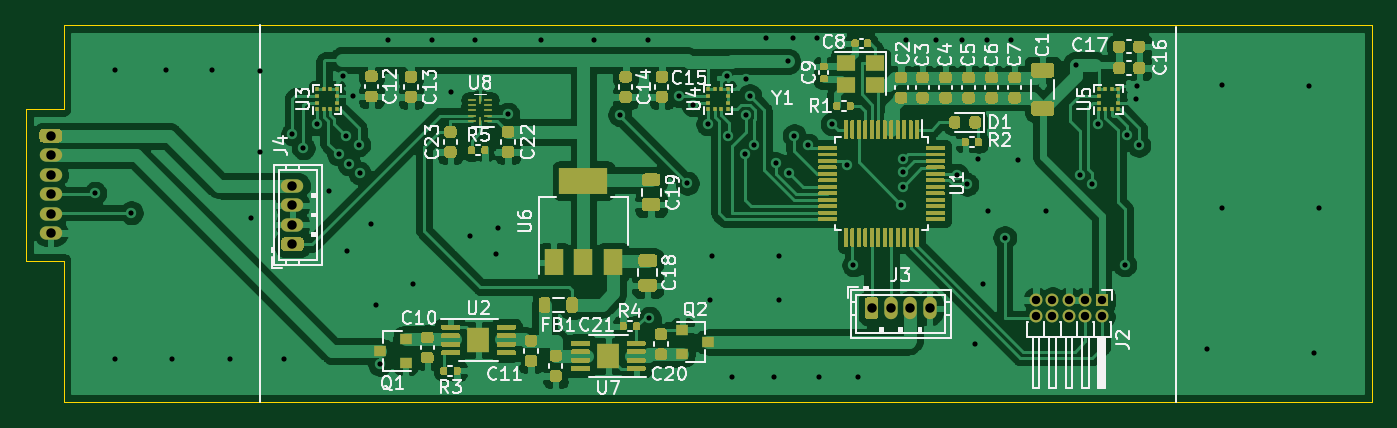
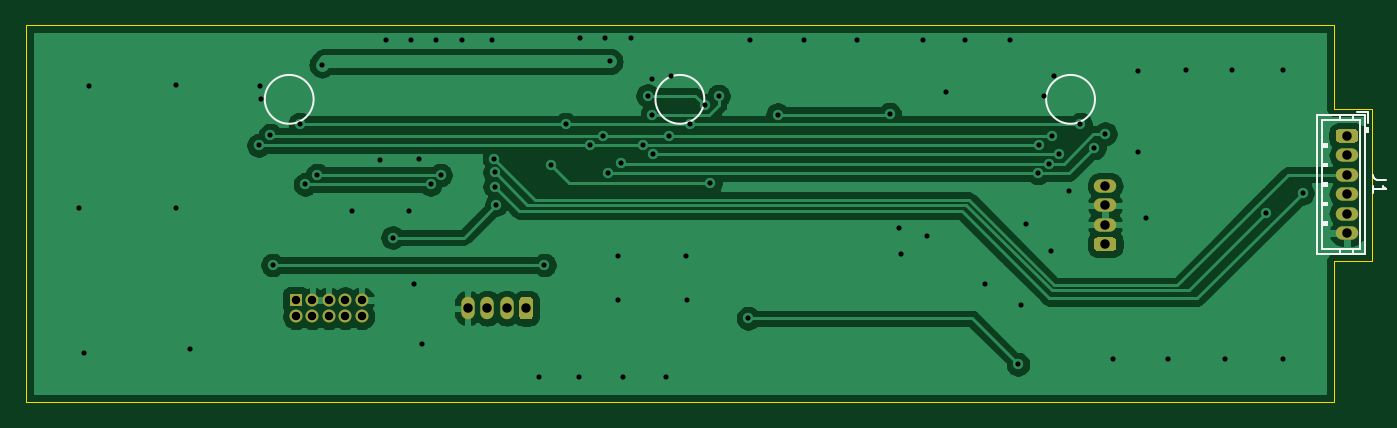
Circuit board: 11 layer files. Board 103.9 x 29.1 mm.
- bottom_copper: jantteri-hit-detector-B_Cu.gbr (61304 bytes)
- bottom_mask: jantteri-hit-detector-B_Mask.gbr (2195 bytes)
- paste: jantteri-hit-detector-B_Paste.gbr (472 bytes)
- bottom_silk: jantteri-hit-detector-B_SilkS.gbr (2900 bytes)
- outline: jantteri-hit-detector-Edge_Cuts.gbr (1082 bytes)
- top_copper: jantteri-hit-detector-F_Cu.gbr (212546 bytes)
- top_mask: jantteri-hit-detector-F_Mask.gbr (46309 bytes)
- paste: jantteri-hit-detector-F_Paste.gbr (47167 bytes)
- top_silk: jantteri-hit-detector-F_SilkS.gbr (44705 bytes)
- drill: jantteri-hit-detector-NPTH.drl (273 bytes)
- drill: jantteri-hit-detector-PTH.drl (2412 bytes)

=== bottom_copper: jantteri-hit-detector-B_Cu.gbr (61304 bytes, source omitted) ===
=== bottom_mask: jantteri-hit-detector-B_Mask.gbr ===
%TF.GenerationSoftware,KiCad,Pcbnew,(5.1.9)-1*%
%TF.CreationDate,2021-09-30T20:50:23+03:00*%
%TF.ProjectId,jantteri-hit-detector,6a616e74-7465-4726-992d-6869742d6465,rev?*%
%TF.SameCoordinates,Original*%
%TF.FileFunction,Soldermask,Bot*%
%TF.FilePolarity,Negative*%
%FSLAX46Y46*%
G04 Gerber Fmt 4.6, Leading zero omitted, Abs format (unit mm)*
G04 Created by KiCad (PCBNEW (5.1.9)-1) date 2021-09-30 20:50:23*
%MOMM*%
%LPD*%
G01*
G04 APERTURE LIST*
%ADD10O,1.730000X1.030000*%
%ADD11R,1.000000X1.000000*%
%ADD12O,1.000000X1.000000*%
%ADD13O,1.030000X1.730000*%
G04 APERTURE END LIST*
%TO.C,J1*%
G36*
G01*
X61868999Y-33418000D02*
X63099001Y-33418000D01*
G75*
G02*
X63349000Y-33667999I0J-249999D01*
G01*
X63349000Y-34198001D01*
G75*
G02*
X63099001Y-34448000I-249999J0D01*
G01*
X61868999Y-34448000D01*
G75*
G02*
X61619000Y-34198001I0J249999D01*
G01*
X61619000Y-33667999D01*
G75*
G02*
X61868999Y-33418000I249999J0D01*
G01*
G37*
D10*
X62484000Y-35433000D03*
X62484000Y-36933000D03*
X62484000Y-38433000D03*
X62484000Y-39933000D03*
X62484000Y-41433000D03*
%TD*%
D11*
%TO.C,J2*%
X143637000Y-46609000D03*
D12*
X143637000Y-47879000D03*
X142367000Y-46609000D03*
X142367000Y-47879000D03*
X141097000Y-46609000D03*
X141097000Y-47879000D03*
X139827000Y-46609000D03*
X139827000Y-47879000D03*
X138557000Y-46609000D03*
X138557000Y-47879000D03*
%TD*%
%TO.C,J3*%
G36*
G01*
X125342000Y-47859001D02*
X125342000Y-46628999D01*
G75*
G02*
X125591999Y-46379000I249999J0D01*
G01*
X126122001Y-46379000D01*
G75*
G02*
X126372000Y-46628999I0J-249999D01*
G01*
X126372000Y-47859001D01*
G75*
G02*
X126122001Y-48109000I-249999J0D01*
G01*
X125591999Y-48109000D01*
G75*
G02*
X125342000Y-47859001I0J249999D01*
G01*
G37*
D13*
X127357000Y-47244000D03*
X128857000Y-47244000D03*
X130357000Y-47244000D03*
%TD*%
D10*
%TO.C,J4*%
X81153000Y-37791000D03*
X81153000Y-39291000D03*
X81153000Y-40791000D03*
G36*
G01*
X81768001Y-42806000D02*
X80537999Y-42806000D01*
G75*
G02*
X80288000Y-42556001I0J249999D01*
G01*
X80288000Y-42025999D01*
G75*
G02*
X80537999Y-41776000I249999J0D01*
G01*
X81768001Y-41776000D01*
G75*
G02*
X82018000Y-42025999I0J-249999D01*
G01*
X82018000Y-42556001D01*
G75*
G02*
X81768001Y-42806000I-249999J0D01*
G01*
G37*
%TD*%
M02*

=== paste: jantteri-hit-detector-B_Paste.gbr ===
%TF.GenerationSoftware,KiCad,Pcbnew,(5.1.9)-1*%
%TF.CreationDate,2021-09-30T20:50:23+03:00*%
%TF.ProjectId,jantteri-hit-detector,6a616e74-7465-4726-992d-6869742d6465,rev?*%
%TF.SameCoordinates,Original*%
%TF.FileFunction,Paste,Bot*%
%TF.FilePolarity,Positive*%
%FSLAX46Y46*%
G04 Gerber Fmt 4.6, Leading zero omitted, Abs format (unit mm)*
G04 Created by KiCad (PCBNEW (5.1.9)-1) date 2021-09-30 20:50:23*
%MOMM*%
%LPD*%
G01*
G04 APERTURE LIST*
G04 APERTURE END LIST*
M02*

=== bottom_silk: jantteri-hit-detector-B_SilkS.gbr ===
%TF.GenerationSoftware,KiCad,Pcbnew,(5.1.9)-1*%
%TF.CreationDate,2021-09-30T20:50:23+03:00*%
%TF.ProjectId,jantteri-hit-detector,6a616e74-7465-4726-992d-6869742d6465,rev?*%
%TF.SameCoordinates,Original*%
%TF.FileFunction,Legend,Bot*%
%TF.FilePolarity,Positive*%
%FSLAX46Y46*%
G04 Gerber Fmt 4.6, Leading zero omitted, Abs format (unit mm)*
G04 Created by KiCad (PCBNEW (5.1.9)-1) date 2021-09-30 20:50:23*
%MOMM*%
%LPD*%
G01*
G04 APERTURE LIST*
%ADD10C,0.120000*%
%ADD11C,0.150000*%
G04 APERTURE END LIST*
D10*
X146030854Y-31115000D02*
G75*
G03*
X146030854Y-31115000I-1885854J0D01*
G01*
X115868354Y-31115000D02*
G75*
G03*
X115868354Y-31115000I-1885854J0D01*
G01*
X85705854Y-31115000D02*
G75*
G03*
X85705854Y-31115000I-1885854J0D01*
G01*
%TO.C,J1*%
X60874000Y-32123000D02*
X61674000Y-32123000D01*
X60874000Y-32923000D02*
X60874000Y-32123000D01*
X64394000Y-40683000D02*
X63994000Y-40683000D01*
X63994000Y-40783000D02*
X64394000Y-40783000D01*
X63994000Y-40583000D02*
X63994000Y-40783000D01*
X64394000Y-40583000D02*
X63994000Y-40583000D01*
X64394000Y-39183000D02*
X63994000Y-39183000D01*
X63994000Y-39283000D02*
X64394000Y-39283000D01*
X63994000Y-39083000D02*
X63994000Y-39283000D01*
X64394000Y-39083000D02*
X63994000Y-39083000D01*
X64394000Y-37683000D02*
X63994000Y-37683000D01*
X63994000Y-37783000D02*
X64394000Y-37783000D01*
X63994000Y-37583000D02*
X63994000Y-37783000D01*
X64394000Y-37583000D02*
X63994000Y-37583000D01*
X64394000Y-36183000D02*
X63994000Y-36183000D01*
X63994000Y-36283000D02*
X64394000Y-36283000D01*
X63994000Y-36083000D02*
X63994000Y-36283000D01*
X64394000Y-36083000D02*
X63994000Y-36083000D01*
X64394000Y-34683000D02*
X63994000Y-34683000D01*
X63994000Y-34783000D02*
X64394000Y-34783000D01*
X63994000Y-34583000D02*
X63994000Y-34783000D01*
X64394000Y-34583000D02*
X63994000Y-34583000D01*
X62984000Y-43043000D02*
X62984000Y-42643000D01*
X61984000Y-43043000D02*
X61984000Y-42643000D01*
X62984000Y-32323000D02*
X62984000Y-32723000D01*
X61984000Y-32323000D02*
X61984000Y-32723000D01*
X61474000Y-42643000D02*
X61474000Y-32723000D01*
X64394000Y-42643000D02*
X61474000Y-42643000D01*
X64394000Y-32723000D02*
X64394000Y-42643000D01*
X61474000Y-32723000D02*
X64394000Y-32723000D01*
X60974000Y-33633000D02*
X60974000Y-33333000D01*
X60874000Y-33333000D02*
X61074000Y-33333000D01*
X60874000Y-33633000D02*
X60874000Y-33333000D01*
X61074000Y-33633000D02*
X60874000Y-33633000D01*
X61074000Y-43043000D02*
X61074000Y-32323000D01*
X64794000Y-43043000D02*
X61074000Y-43043000D01*
X64794000Y-32323000D02*
X64794000Y-43043000D01*
X61074000Y-32323000D02*
X64794000Y-32323000D01*
D11*
X59436380Y-37349666D02*
X60150666Y-37349666D01*
X60293523Y-37302047D01*
X60388761Y-37206809D01*
X60436380Y-37063952D01*
X60436380Y-36968714D01*
X60436380Y-38349666D02*
X60436380Y-37778238D01*
X60436380Y-38063952D02*
X59436380Y-38063952D01*
X59579238Y-37968714D01*
X59674476Y-37873476D01*
X59722095Y-37778238D01*
%TD*%
M02*

=== outline: jantteri-hit-detector-Edge_Cuts.gbr ===
%TF.GenerationSoftware,KiCad,Pcbnew,(5.1.9)-1*%
%TF.CreationDate,2021-09-30T20:50:23+03:00*%
%TF.ProjectId,jantteri-hit-detector,6a616e74-7465-4726-992d-6869742d6465,rev?*%
%TF.SameCoordinates,Original*%
%TF.FileFunction,Profile,NP*%
%FSLAX46Y46*%
G04 Gerber Fmt 4.6, Leading zero omitted, Abs format (unit mm)*
G04 Created by KiCad (PCBNEW (5.1.9)-1) date 2021-09-30 20:50:23*
%MOMM*%
%LPD*%
G01*
G04 APERTURE LIST*
%TA.AperFunction,Profile*%
%ADD10C,0.050000*%
%TD*%
G04 APERTURE END LIST*
D10*
X60579000Y-43561000D02*
X60579000Y-43434000D01*
X60579000Y-31877000D02*
X60579000Y-32385000D01*
X63500000Y-31877000D02*
X63500000Y-31496000D01*
X60579000Y-31877000D02*
X63500000Y-31877000D01*
X63500000Y-43561000D02*
X63500000Y-43942000D01*
X60579000Y-43561000D02*
X63500000Y-43561000D01*
X63500000Y-43942000D02*
X63500000Y-54483000D01*
X63500000Y-25400000D02*
X63500000Y-31496000D01*
X60579000Y-32385000D02*
X60579000Y-43434000D01*
X164465000Y-54483000D02*
X63500000Y-54483000D01*
X164465000Y-25400000D02*
X164465000Y-54483000D01*
X63500000Y-25400000D02*
X164465000Y-25400000D01*
M02*

=== top_copper: jantteri-hit-detector-F_Cu.gbr (212546 bytes, source omitted) ===
=== top_mask: jantteri-hit-detector-F_Mask.gbr (46309 bytes, source omitted) ===
=== paste: jantteri-hit-detector-F_Paste.gbr (47167 bytes, source omitted) ===
=== top_silk: jantteri-hit-detector-F_SilkS.gbr (44705 bytes, source omitted) ===
=== drill: jantteri-hit-detector-NPTH.drl ===
M48
; DRILL file {KiCad (5.1.9)-1} date 09/30/21 20:50:16
; FORMAT={-:-/ absolute / metric / decimal}
; #@! TF.CreationDate,2021-09-30T20:50:16+03:00
; #@! TF.GenerationSoftware,Kicad,Pcbnew,(5.1.9)-1
; #@! TF.FileFunction,NonPlated,1,2,NPTH
FMAT,2
METRIC
%
G90
G05
T0
M30

=== drill: jantteri-hit-detector-PTH.drl ===
M48
; DRILL file {KiCad (5.1.9)-1} date 09/30/21 20:50:16
; FORMAT={-:-/ absolute / metric / decimal}
; #@! TF.CreationDate,2021-09-30T20:50:16+03:00
; #@! TF.GenerationSoftware,Kicad,Pcbnew,(5.1.9)-1
; #@! TF.FileFunction,Plated,1,2,PTH
FMAT,2
METRIC
T1C0.400
T2C0.650
T3C0.730
%
G90
G05
T1
X65.913Y-38.354
X67.437Y-28.829
X67.437Y-51.181
X68.707Y-39.878
X71.374Y-28.829
X71.882Y-51.181
X74.93Y-28.829
X76.327Y-51.181
X77.978Y-40.259
X78.613Y-28.956
X78.613Y-35.179
X80.518Y-51.181
X81.153Y-33.782
X81.978Y-34.861
X83.058Y-33.02
X83.947Y-38.227
X84.709Y-35.359
X85.09Y-29.337
X85.28Y-33.909
X85.344Y-42.799
X85.504Y-36.084
X85.852Y-30.861
X86.27Y-34.634
X86.333Y-36.809
X87.249Y-40.767
X87.63Y-46.99
X87.884Y-51.562
X88.519Y-26.543
X90.424Y-45.339
X91.948Y-26.543
X93.408Y-30.543
X94.869Y-41.656
X95.25Y-26.543
X96.901Y-43.053
X97.028Y-41.021
X97.79Y-32.258
X100.33Y-26.543
X104.394Y-26.543
X106.426Y-32.295
X108.585Y-26.543
X108.712Y-48.006
X110.998Y-30.861
X111.633Y-37.592
X112.078Y-31.559
X113.221Y-33.02
X113.411Y-46.609
X113.538Y-43.18
X114.681Y-29.337
X114.808Y-33.909
X115.062Y-52.578
X116.078Y-35.359
X116.141Y-29.527
X116.141Y-32.295
X116.459Y-30.845
X116.813Y-34.634
X117.729Y-26.416
X118.364Y-52.578
X118.491Y-36.068
X118.745Y-43.18
X118.745Y-46.609
X119.38Y-28.194
X119.507Y-36.83
X119.761Y-26.416
X119.888Y-33.909
X120.941Y-34.634
X121.666Y-26.416
X121.793Y-52.578
X122.809Y-33.02
X123.952Y-36.195
X124.46Y-43.905
X124.841Y-52.578
X128.143Y-39.243
X128.27Y-37.846
X128.276Y-36.738
X128.319Y-35.705
X128.524Y-26.543
X130.81Y-26.543
X132.461Y-36.957
X132.842Y-26.543
X133.229Y-37.682
X133.858Y-50.038
X134.112Y-35.687
X134.493Y-45.339
X134.747Y-26.543
X134.874Y-39.751
X136.144Y-41.783
X136.652Y-26.543
X137.16Y-35.814
X139.319Y-39.751
X141.605Y-28.448
X141.986Y-36.957
X142.901Y-37.682
X143.32Y-33.02
X145.415Y-43.905
X145.606Y-33.883
X146.304Y-31.051
X146.368Y-30.099
X146.494Y-34.671
X151.765Y-50.419
X152.908Y-29.972
X152.908Y-39.497
X159.639Y-30.099
X160.02Y-50.673
X160.401Y-39.497
T2
X138.557Y-46.609
X138.557Y-47.879
X139.827Y-46.609
X139.827Y-47.879
X141.097Y-46.609
X141.097Y-47.879
X142.367Y-46.609
X142.367Y-47.879
X143.637Y-46.609
X143.637Y-47.879
T3
X62.484Y-33.933
X62.484Y-35.433
X62.484Y-36.933
X62.484Y-38.433
X62.484Y-39.933
X62.484Y-41.433
X81.153Y-37.791
X81.153Y-39.291
X81.153Y-40.791
X81.153Y-42.291
X125.857Y-47.244
X127.357Y-47.244
X128.857Y-47.244
X130.357Y-47.244
T0
M30

